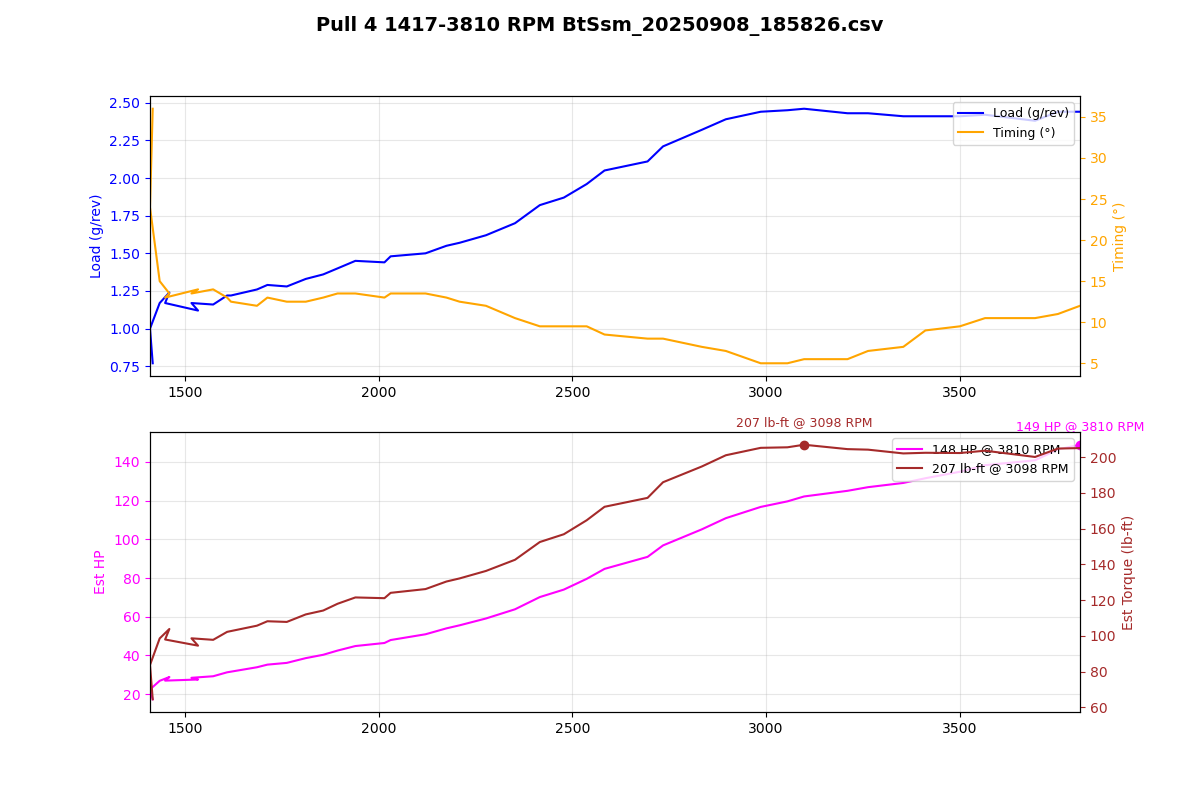

The data file committed next to this chart (first rows):
Time (msec), AFR (lambda), AFR Target (lambda), Boost (psi), Boost Target (psi), Coolant (degF), FKC (deg), FLKC (deg), Fuel correct (%), Fuel learn (%), Fuel pump DC (%), IAM, Injector DC (%), Injector PW (ms), Intake (degF), Load (g/rev), MAF (g/s), Req TQ, RPM, Speed (mph), TGV left (V), TGV right (V), Throttle pedal (%), Throttle plate (%)
482048, 1.39, 0.71, -7.2, -6.8, 188, 0.00, 0.00, -0.0, 0.05, 66.7, 1.000, 5.4, 4.6, 87, 0.77, 18.12, 114.2, 1417, 13.7, 0.80, 0.78, 100.0, 15.7
482150, 1.39, 0.73, -5.3, -5.6, 188, 0.00, 0.00, -0.0, -0.29, 66.7, 1.000, 6.6, 5.6, 87, 1.00, 23.40, 148.4, 1410, 13.7, 0.80, 0.78, 100.0, 19.2
482254, 1.39, 0.75, -3.0, -2.6, 188, 0.00, 0.00, -0.0, -0.44, 66.7, 1.000, 8.3, 6.9, 87, 1.17, 28.05, 182.6, 1435, 13.7, 0.80, 0.78, 100.0, 25.9
482354, 1.21, 0.77, -1.0, 0.4, 188, 0.00, 0.00, -0.0, -0.73, 66.7, 1.000, 9.4, 7.7, 87, 1.24, 30.07, 214.5, 1460, 14.3, 2.02, 2.20, 100.0, 55.3
482458, 1.06, 0.80, -0.2, 2.3, 188, 0.00, 0.00, -0.0, -1.03, 66.7, 1.000, 9.3, 7.7, 87, 1.17, 28.15, 249.1, 1449, 14.3, 3.44, 3.28, 100.0, 100.0
482559, 0.96, 0.86, 0.3, 4.5, 188, 0.00, 0.00, -0.0, -1.17, 66.7, 1.000, 9.5, 7.4, 87, 1.12, 28.75, 284, 1534, 14.9, 3.66, 3.54, 100.0, 100.0
482660, 0.90, 0.86, 0.4, 5.0, 188, 0.00, 0.00, -0.0, -1.42, 66.7, 1.000, 9.4, 7.4, 87, 1.17, 29.67, 319.6, 1517, 14.9, 3.66, 3.66, 100.0, 100.0
482764, 0.84, 0.86, 0.6, 5.7, 188, 0.00, 0.00, -0.0, -1.56, 66.7, 1.000, 9.7, 7.4, 87, 1.16, 30.50, 330.7, 1573, 15.5, 3.66, 3.64, 100.0, 100.0
482865, 0.87, 0.87, 0.8, 5.9, 188, 0.00, 0.00, -0.0, -1.81, 66.7, 1.000, 10.3, 7.7, 87, 1.22, 32.62, 331.9, 1609, 15.5, 3.66, 3.66, 100.0, 100.0
482967, 0.88, 0.87, 1.0, 6.6, 188, 0.00, 0.00, -0.0, -1.90, 66.7, 1.000, 10.4, 7.7, 87, 1.22, 32.97, 334.1, 1619, 16.2, 3.66, 3.66, 100.0, 100.0
483069, 0.88, 0.87, 1.2, 6.6, 188, 0.00, 0.00, -0.0, -2.10, 66.7, 1.000, 11.1, 7.9, 87, 1.26, 35.34, 336, 1686, 16.2, 3.66, 3.66, 100.0, 100.0
483170, 0.88, 0.87, 1.4, 6.8, 188, 0.00, 0.00, -0.0, -2.29, 66.7, 1.000, 11.3, 7.9, 87, 1.29, 36.75, 338.2, 1713, 16.8, 3.66, 3.66, 100.0, 100.0
483273, 0.88, 0.87, 1.7, 7.1, 188, 0.00, 0.00, -0.0, -2.39, 66.7, 1.000, 12.0, 8.2, 87, 1.28, 37.69, 339.9, 1763, 16.8, 3.66, 3.66, 100.0, 100.0
483374, 0.88, 0.88, 2.0, 7.3, 188, 0.00, 0.00, -0.0, -2.59, 66.7, 1.000, 12.4, 8.2, 87, 1.33, 40.25, 342.1, 1812, 17.4, 3.66, 3.66, 100.0, 100.0
483477, 0.87, 0.88, 2.2, 7.4, 188, 0.00, 0.00, -0.0, -2.69, 66.7, 1.000, 13.0, 8.4, 87, 1.36, 42.05, 344.2, 1857, 18.0, 3.66, 3.66, 100.0, 100.0
483579, 0.87, 0.88, 2.5, 7.7, 188, 0.00, 0.00, -0.0, -2.49, 100.0, 1.000, 13.3, 8.4, 87, 1.40, 44.31, 345.7, 1894, 18.0, 3.66, 3.66, 100.0, 100.0
483681, 0.87, 0.88, 2.8, 7.9, 188, 0.00, 0.00, -0.0, -2.34, 100.0, 1.000, 14.1, 8.7, 87, 1.45, 46.75, 346.9, 1940, 18.6, 3.66, 3.66, 100.0, 100.0
483782, 0.85, 0.88, 3.0, 8.1, 188, 0.00, 0.00, -0.0, -2.29, 100.0, 1.000, 15.1, 9.0, 87, 1.44, 48.39, 348.2, 2015, 19.3, 3.68, 3.66, 100.0, 100.0
483886, 0.85, 0.88, 3.4, 8.5, 188, 0.00, 0.00, -0.0, -2.15, 100.0, 1.000, 15.2, 9.0, 87, 1.48, 49.98, 349.7, 2031, 19.9, 3.66, 3.66, 100.0, 100.0
483987, 0.84, 0.88, 3.7, 8.9, 188, 0.00, 0.00, -0.0, -2.10, 100.0, 1.000, 16.3, 9.2, 87, 1.50, 53.08, 350, 2121, 20.5, 3.66, 3.66, 100.0, 100.0
484088, 0.83, 0.88, 4.0, 9.6, 188, 0.00, 0.00, -0.0, 0.00, 100.0, 1.000, 17.2, 9.5, 87, 1.55, 56.26, 350, 2175, 21.1, 3.66, 3.66, 100.0, 100.0
484191, 0.82, 0.88, 4.4, 10.1, 188, 0.00, 0.00, -0.0, 0.00, 100.0, 1.000, 17.9, 9.7, 87, 1.57, 57.90, 350, 2209, 21.1, 3.68, 3.66, 100.0, 100.0
484294, 0.80, 0.88, 4.8, 11.0, 188, 0.00, 0.00, -0.0, 0.00, 100.0, 1.000, 19.0, 10.0, 87, 1.62, 61.57, 350, 2277, 21.7, 3.66, 3.66, 100.0, 100.0
484395, 0.80, 0.88, 5.3, 12.1, 188, 0.00, 0.00, -0.0, 0.00, 100.0, 1.000, 21.2, 10.8, 87, 1.70, 66.52, 350, 2352, 22.4, 3.66, 3.66, 100.0, 100.0
484497, 0.80, 0.82, 5.9, 12.5, 188, 0.00, 0.00, -0.0, 0.00, 100.0, 1.000, 23.2, 11.5, 87, 1.82, 73.09, 350, 2416, 23.0, 3.66, 3.66, 100.0, 100.0
484599, 0.77, 0.83, 6.5, 13.5, 188, 0.00, 0.00, -0.0, 0.00, 100.0, 1.000, 25.4, 12.3, 87, 1.87, 77.11, 350, 2478, 24.2, 3.66, 3.66, 100.0, 100.0
484700, 0.75, 0.81, 7.3, 13.5, 188, 0.00, 0.00, -0.0, 0.00, 100.0, 1.000, 28.1, 13.3, 87, 1.96, 82.89, 350, 2537, 24.2, 3.68, 3.66, 100.0, 100.0
484801, 0.75, 0.78, 8.1, 13.5, 188, 0.00, 0.00, -0.0, 0.00, 100.0, 1.000, 30.4, 14.1, 87, 2.05, 88.25, 350, 2583, 24.9, 3.66, 3.66, 100.0, 100.0
484905, 0.75, 0.77, 9.0, 13.5, 188, 0.00, 0.00, -0.0, 0.00, 100.0, 1.000, 33.9, 15.1, 87, 2.11, 94.71, 350, 2694, 26.1, 3.66, 3.66, 100.0, 100.0
485006, 0.75, 0.75, 10.0, 13.5, 188, 0.00, 0.00, -0.0, 0.00, 100.0, 1.000, 36.7, 16.1, 87, 2.21, 100.9, 350, 2734, 26.7, 3.66, 3.66, 100.0, 100.0
485107, 0.75, 0.74, 10.9, 13.5, 188, 0.00, 0.00, -0.0, 0.00, 100.0, 1.000, 41.1, 17.4, 87, 2.32, 109.5, 350, 2834, 27.3, 3.66, 3.66, 100.0, 100.0
485210, 0.75, 0.72, 11.9, 13.5, 188, 0.00, 0.00, -0.0, 0.00, 100.0, 1.000, 43.9, 18.2, 87, 2.39, 115.5, 350, 2896, 28.0, 3.66, 3.66, 100.0, 100.0
485311, 0.75, 0.72, 12.8, 13.5, 188, 0.00, 0.00, -0.0, 0.00, 100.0, 1.000, 45.8, 18.4, 87, 2.44, 121.6, 350, 2986, 28.6, 3.66, 3.66, 100.0, 100.0
485413, 0.75, 0.73, 13.4, 13.5, 188, 0.00, 0.00, -0.0, 0.00, 100.0, 1.000, 47.6, 18.7, 87, 2.45, 124.6, 350, 3055, 29.2, 3.68, 3.66, 100.0, 100.0
485515, 0.75, 0.73, 13.6, 13.5, 188, 0.00, 0.00, -0.0, 0.00, 100.0, 1.000, 48.3, 18.7, 86, 2.46, 127.2, 350, 3098, 29.8, 3.66, 3.66, 100.0, 100.0
485619, 0.75, 0.74, 13.6, 13.5, 188, 0.00, 0.00, -0.0, 0.00, 100.0, 1.000, 49.2, 18.4, 86, 2.43, 130.2, 350, 3210, 30.4, 3.66, 3.66, 100.0, 100.0
485721, 0.75, 0.74, 13.4, 13.5, 188, 0.00, 0.00, -0.0, 0.00, 100.0, 1.000, 49.5, 18.2, 86, 2.43, 132.2, 350, 3263, 31.7, 3.66, 3.66, 100.0, 100.0
485823, 0.75, 0.74, 13.2, 13.5, 188, 0.00, 0.00, -0.0, 0.00, 100.0, 1.000, 50.0, 17.9, 86, 2.41, 134.5, 350, 3354, 32.3, 3.66, 3.66, 100.0, 100.0
485923, 0.75, 0.74, 13.0, 13.5, 188, 0.00, 0.00, -0.0, 0.00, 100.0, 1.000, 49.5, 17.4, 86, 2.41, 137, 350, 3411, 32.9, 3.66, 3.66, 100.0, 100.0
486025, 0.75, 0.74, 12.9, 13.5, 188, 0.00, 0.00, -0.0, 0.00, 100.0, 1.000, 50.8, 17.4, 86, 2.41, 140.5, 350, 3500, 34.2, 3.66, 3.64, 100.0, 100.0
486127, 0.75, 0.74, 12.9, 13.5, 188, 0.00, 0.00, -0.0, 0.00, 100.0, 1.000, 51.1, 17.2, 86, 2.42, 144, 350, 3565, 34.8, 3.66, 3.66, 100.0, 100.0
486230, 0.75, 0.74, 13.0, 13.5, 188, 0.00, 0.00, -0.0, 0.00, 100.0, 1.000, 52.9, 17.2, 86, 2.38, 146.7, 350, 3694, 35.4, 3.66, 3.66, 100.0, 100.0
486332, 0.75, 0.74, 13.0, 13.5, 188, 0.00, 0.00, -0.0, 0.00, 100.0, 1.000, 54.4, 17.4, 86, 2.44, 152.5, 350, 3753, 36.0, 3.68, 3.66, 100.0, 100.0
486433, 0.75, 0.75, 13.2, 13.4, 188, 0.00, 0.00, -0.0, 0.00, 100.0, 1.000, 55.2, 17.4, 86, 2.44, 155, 350, 3810, 36.7, 3.66, 3.66, 100.0, 100.0
